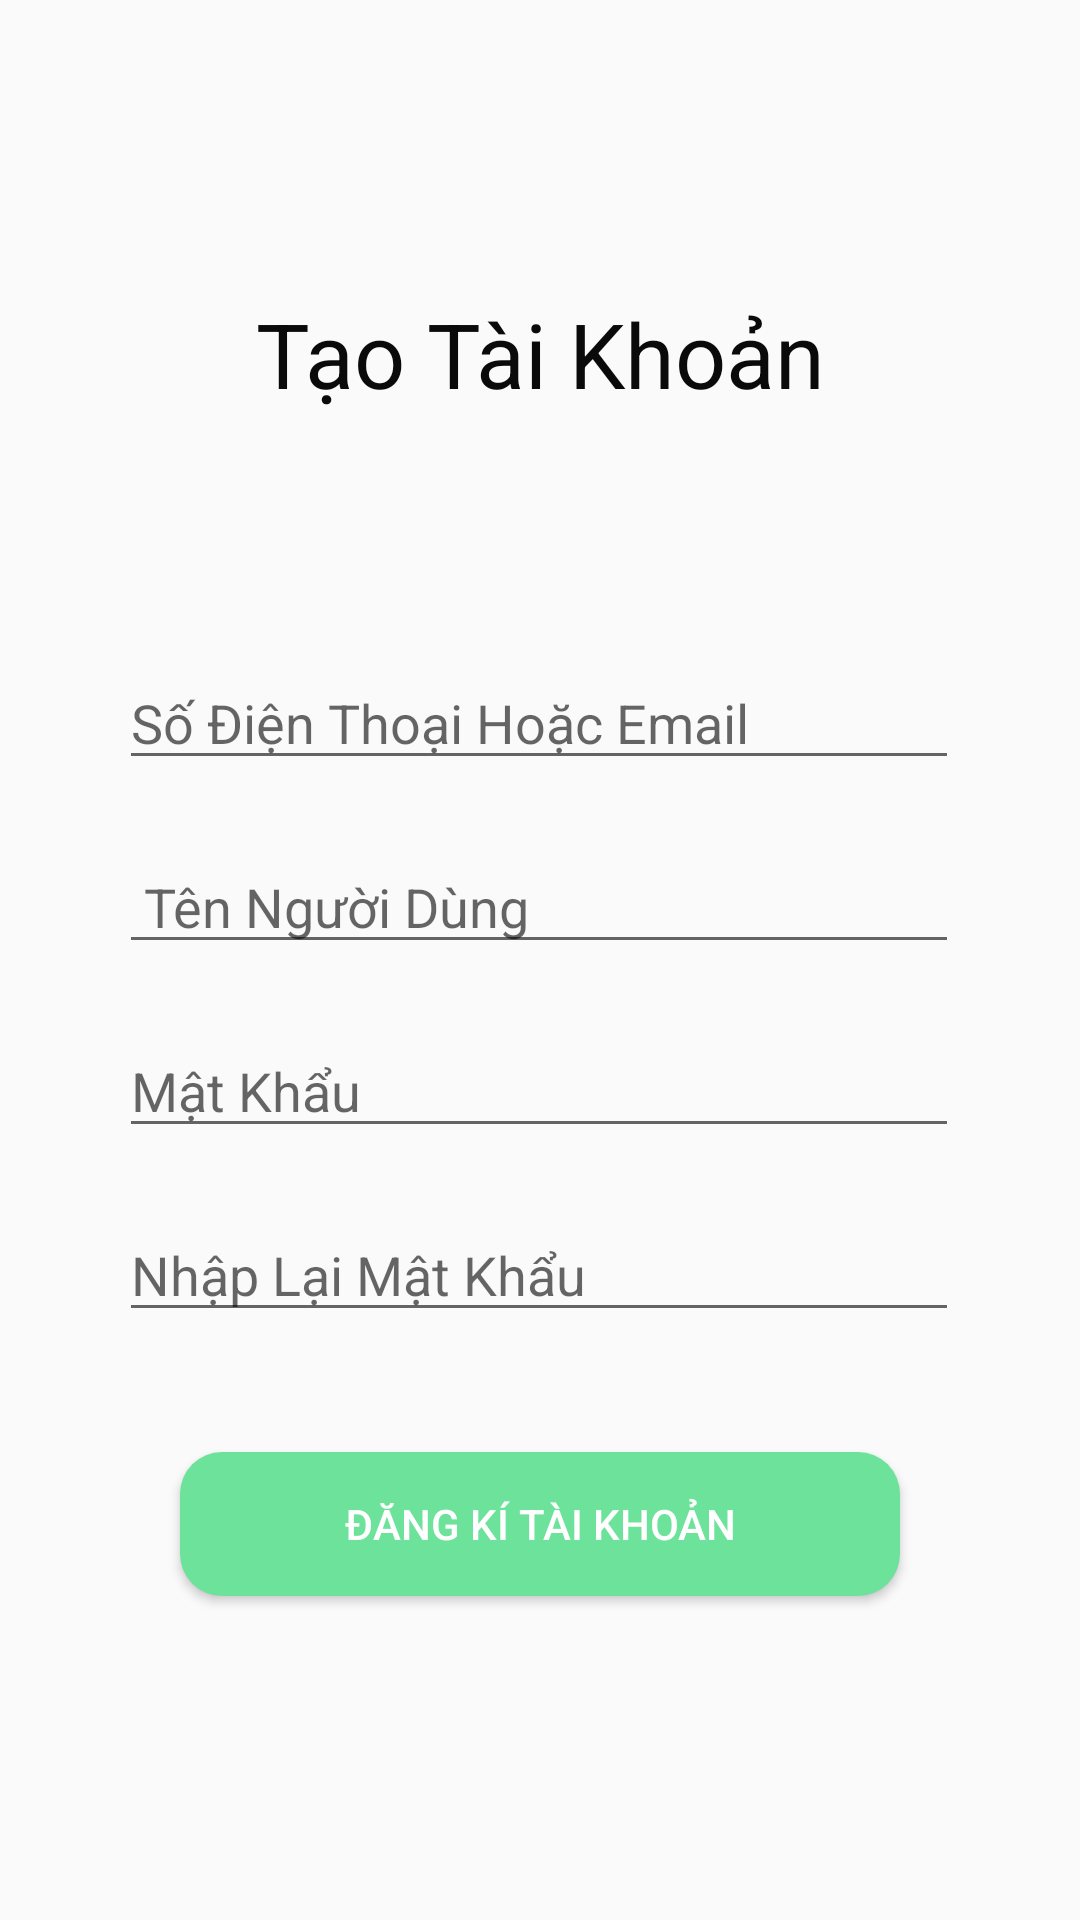

This screen was rendered from an Android layout file. Write that file and the resources it references.
<!-- AndroidManifest.xml: application theme AppTheme -->
<!-- res/layout/activity_sig_up.xml -->
<?xml version="1.0" encoding="utf-8"?>
<android.support.constraint.ConstraintLayout xmlns:android="http://schemas.android.com/apk/res/android"
    xmlns:app="http://schemas.android.com/apk/res-auto"
    xmlns:tools="http://schemas.android.com/tools"
    android:layout_width="match_parent"
    android:layout_height="match_parent"
    tools:context=".UI.SigUpActivity">


    <TextView
        android:layout_width="match_parent"
        android:layout_height="wrap_content"
        android:gravity="center"
        android:text="Tạo Tài Khoản"
        android:textColor="#0A0A0A"
        android:textSize="30dp"
        app:layout_constraintBottom_toTopOf="@+id/edtemail"
        app:layout_constraintTop_toTopOf="parent"
        app:layout_constraintVertical_bias="0.547"
        tools:layout_editor_absoluteX="0dp" />

    <EditText
        android:id="@+id/edtUser"
        android:layout_width="280dp"
        android:layout_height="wrap_content"
        android:layout_marginBottom="20dp"
        android:hint=" Tên Người Dùng"
        app:layout_constraintBottom_toTopOf="@+id/edtpass"
        app:layout_constraintEnd_toEndOf="parent"
        app:layout_constraintHorizontal_bias="0.496"
        app:layout_constraintStart_toStartOf="parent" />

    <EditText
        android:id="@+id/edtpass"
        android:layout_width="280dp"
        android:layout_height="wrap_content"
        android:layout_marginBottom="20dp"
        android:hint="Mật Khẩu"
        android:inputType="textPassword"
        app:layout_constraintBottom_toTopOf="@+id/edtRepass"
        app:layout_constraintEnd_toEndOf="parent"
        app:layout_constraintHorizontal_bias="0.496"
        app:layout_constraintStart_toStartOf="parent" />

    <EditText
        android:id="@+id/edtRepass"
        android:layout_width="280dp"
        android:layout_height="wrap_content"
        android:layout_marginBottom="40dp"
        android:hint="Nhập Lại Mật Khẩu"
        android:inputType="textPassword"
        app:layout_constraintBottom_toTopOf="@+id/btnsingup"
        app:layout_constraintEnd_toEndOf="parent"
        app:layout_constraintHorizontal_bias="0.496"
        app:layout_constraintStart_toStartOf="parent" />

    <EditText
        android:id="@+id/edtemail"
        android:layout_width="280dp"
        android:layout_height="wrap_content"
        android:layout_marginBottom="20dp"
        android:hint="Số Điện Thoại Hoặc Email"

        app:layout_constraintBottom_toTopOf="@+id/edtUser"
        app:layout_constraintEnd_toEndOf="parent"
        app:layout_constraintHorizontal_bias="0.496"
        app:layout_constraintStart_toStartOf="parent" />

    <Button
        android:id="@+id/btnsingup"
        android:layout_width="240dp"
        android:layout_height="wrap_content"
        android:layout_marginBottom="108dp"
        android:background="@drawable/buttonshape"
        android:text="Đăng Kí Tài Khoản"
        android:textColor="#FFFFFF"
        app:layout_constraintBottom_toBottomOf="parent"
        app:layout_constraintEnd_toEndOf="parent"
        app:layout_constraintStart_toStartOf="parent" />

</android.support.constraint.ConstraintLayout>
<!-- resources referenced by this layout -->
<resources>
  <!-- drawable buttonshape (drawable) -->
  <?xml version="1.0" encoding="utf-8"?>
  <shape xmlns:android="http://schemas.android.com/apk/res/android" android:shape="rectangle" >
      <corners
          android:radius="14dp"
          />
      <gradient
          android:angle="45"
          android:centerX="35%"
          android:centerColor="#6CE29B"
          android:startColor="#6CE29B"
          android:endColor="#6CE29B"
          android:type="linear"
          />
      <padding
          android:left="0dp"
          android:top="0dp"
          android:right="0dp"
          android:bottom="0dp"
          />
      <size
          android:width="270dp"
          android:height="48dp"
          />
  </shape>
  <style name="AppTheme" parent="Theme.AppCompat.Light.DarkActionBar">
          
          <item name="colorPrimary">@color/colorPrimary</item>
          <item name="colorPrimaryDark">@color/colorPrimaryDark</item>
          <item name="colorAccent">@color/colorAccent</item>
      </style>
  <color name="colorPrimary">#008577</color>
  <color name="colorPrimaryDark">#00574B</color>
  <color name="colorAccent">#D81B60</color>
</resources>
